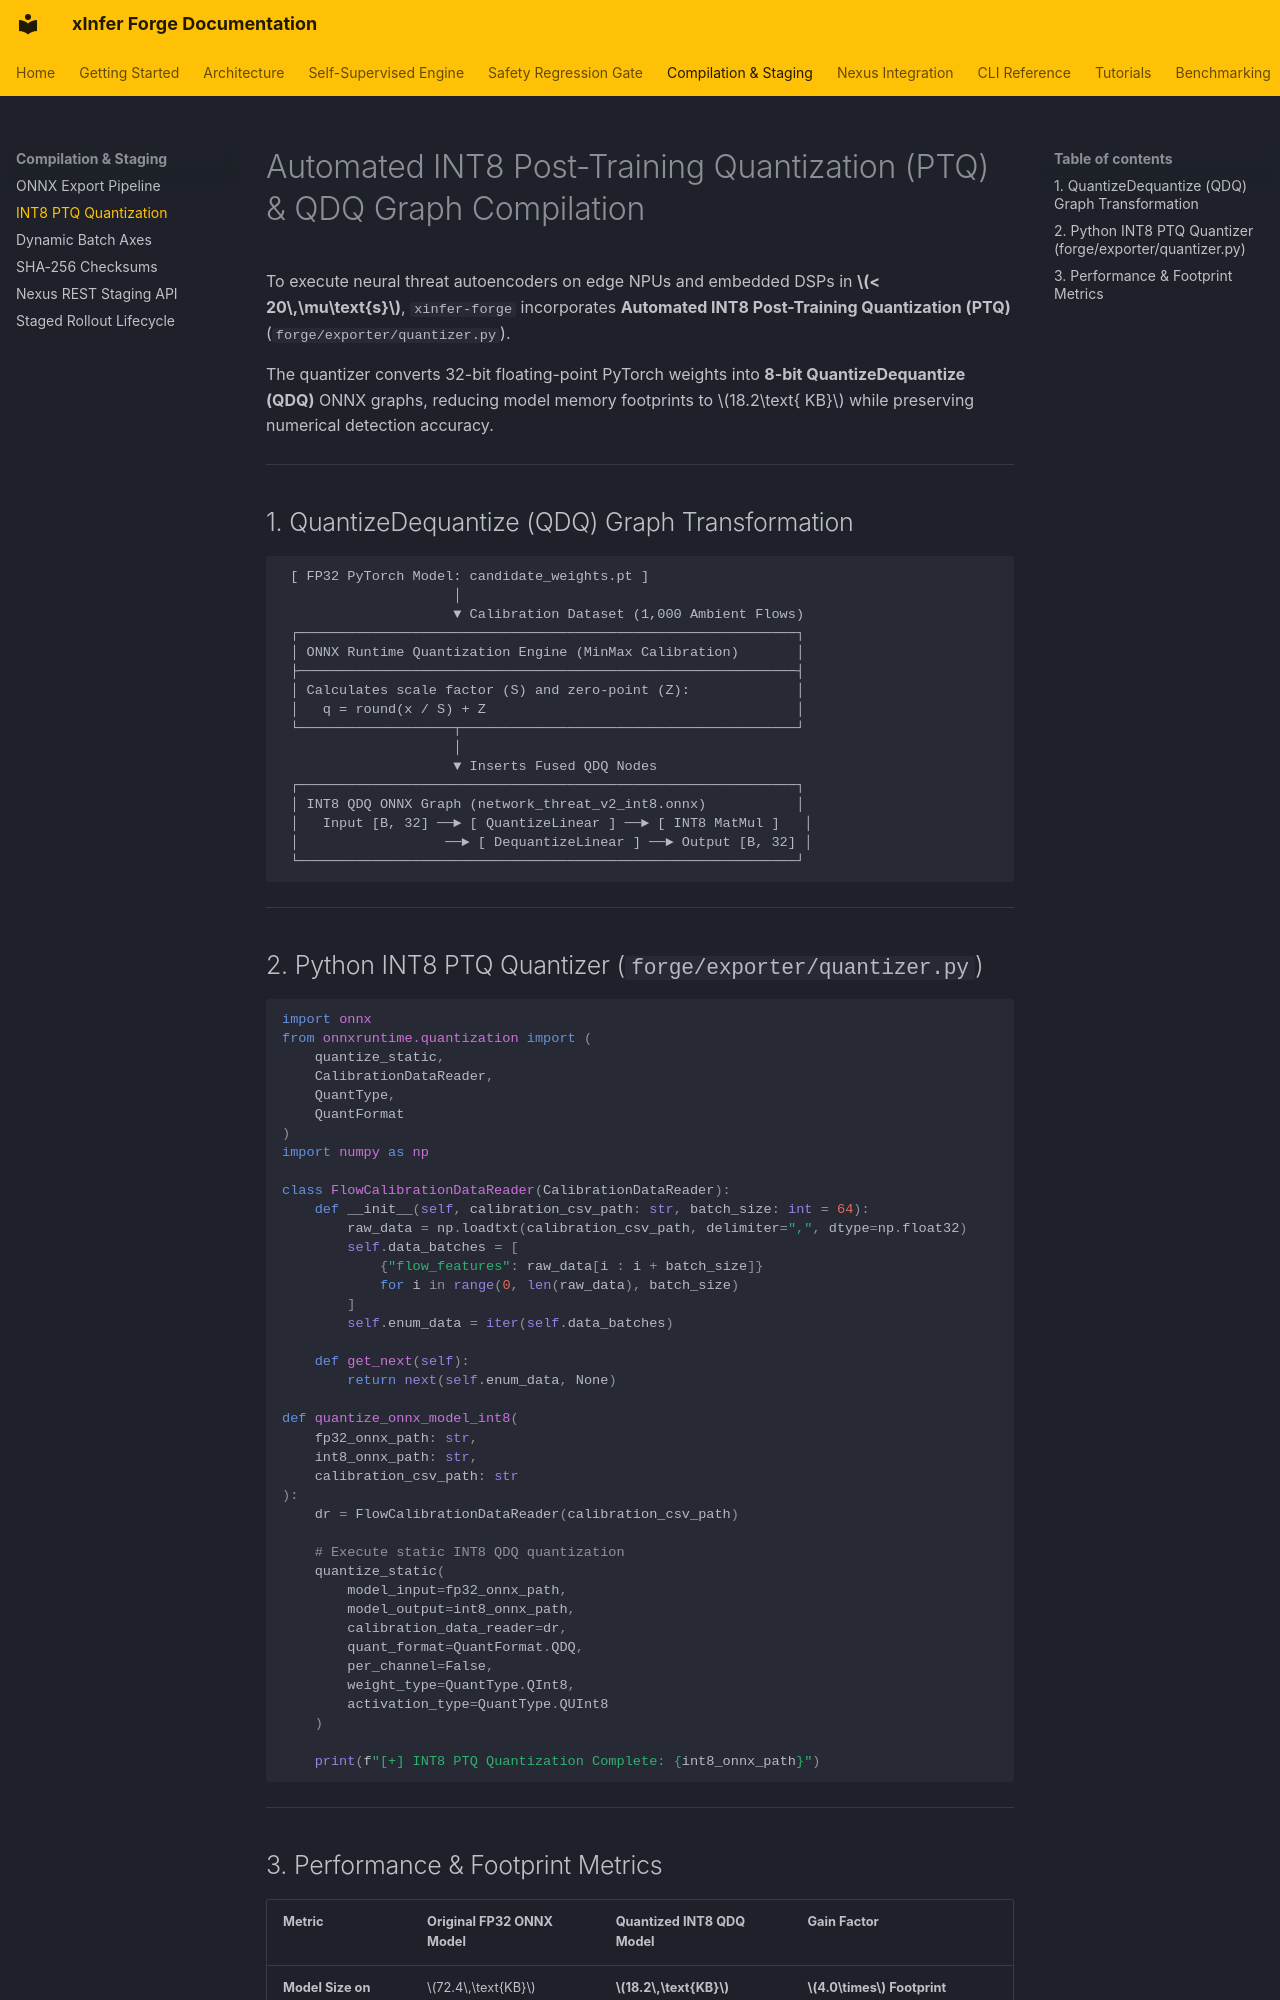

repository: kamisaberi/xinfer-forge · page: compilation-and-staging/int8-ptq-quantization/index.html · generator: mkdocs

# Automated INT8 Post-Training Quantization (PTQ) & QDQ Graph Compilation

To execute neural threat autoencoders on edge NPUs and embedded DSPs in **$< 20\,\mu\text{s}$**, `xinfer-forge` incorporates **Automated INT8 Post-Training Quantization (PTQ)** (`forge/exporter/quantizer.py`).

The quantizer converts 32-bit floating-point PyTorch weights into **8-bit QuantizeDequantize (QDQ)** ONNX graphs, reducing model memory footprints to $18.2\text{ KB}$ while preserving numerical detection accuracy.

---

## 1. QuantizeDequantize (QDQ) Graph Transformation

```text
 [ FP32 PyTorch Model: candidate_weights.pt ]
                     │
                     ▼ Calibration Dataset (1,000 Ambient Flows)
 ┌─────────────────────────────────────────────────────────────┐
 │ ONNX Runtime Quantization Engine (MinMax Calibration)       │
 ├─────────────────────────────────────────────────────────────┤
 │ Calculates scale factor (S) and zero-point (Z):             │
 │   q = round(x / S) + Z                                      │
 └───────────────────┬─────────────────────────────────────────┘
                     │
                     ▼ Inserts Fused QDQ Nodes
 ┌─────────────────────────────────────────────────────────────┐
 │ INT8 QDQ ONNX Graph (network_threat_v2_int8.onnx)           │
 │   Input [B, 32] ──► [ QuantizeLinear ] ──► [ INT8 MatMul ]   │
 │                  ──► [ DequantizeLinear ] ──► Output [B, 32] │
 └─────────────────────────────────────────────────────────────┘
```

---

## 2. Python INT8 PTQ Quantizer (`forge/exporter/quantizer.py`)

```python
import onnx
from onnxruntime.quantization import (
    quantize_static,
    CalibrationDataReader,
    QuantType,
    QuantFormat
)
import numpy as np

class FlowCalibrationDataReader(CalibrationDataReader):
    def __init__(self, calibration_csv_path: str, batch_size: int = 64):
        raw_data = np.loadtxt(calibration_csv_path, delimiter=",", dtype=np.float32)
        self.data_batches = [
            {"flow_features": raw_data[i : i + batch_size]}
            for i in range(0, len(raw_data), batch_size)
        ]
        self.enum_data = iter(self.data_batches)

    def get_next(self):
        return next(self.enum_data, None)

def quantize_onnx_model_int8(
    fp32_onnx_path: str, 
    int8_onnx_path: str, 
    calibration_csv_path: str
):
    dr = FlowCalibrationDataReader(calibration_csv_path)

    # Execute static INT8 QDQ quantization
    quantize_static(
        model_input=fp32_onnx_path,
        model_output=int8_onnx_path,
        calibration_data_reader=dr,
        quant_format=QuantFormat.QDQ,
        per_channel=False,
        weight_type=QuantType.QInt8,
        activation_type=QuantType.QUInt8
    )

    print(f"[+] INT8 PTQ Quantization Complete: {int8_onnx_path}")
```

---
